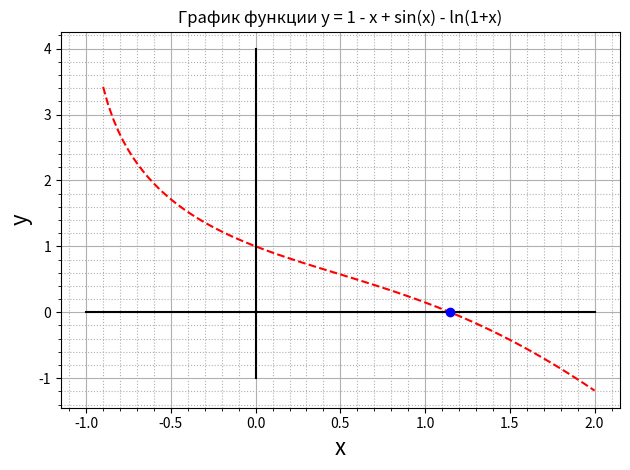

Write Python code to recreate this figure.
import numpy as np
import matplotlib.pyplot as plt

def phi(x):  # функция описывающая приведённую левую часть для первого метода
  return 1 + np.sin(x) - np.log(1 + x) 

def f(x):  # функция описывающая нормальную левую часть для второго и третьего методов
  return 1 - x + np.sin(x) - np.log(1 + x)

def df(x):  # производная функции для третьего метода
  return -1 + np.cos(x) - 1 / (1 + x)


def iteration_method(x0, eps, max_iter):  # итерационный метод
  x = x0
  for i in range(max_iter):  # заходим в шаг итерации
    xit = phi(x)  # x итерируемое - значение приведённой функции от x
    if abs(xit - x) < eps:  # если диапазон между x и x итерируемое меньше приближения то заканчиваем работу
      return xit
    x = xit  # если диапазон больше меняем x на x итерируемое и идём дальше пока не закончатся итерации
  print("Превышено максимальное число итераций") 
  return None  # если итерации закончились то выходим


def bisection_method(a, b, eps):  # метод половинного деления
  if f(a) * f(b) >= 0:  # проверим поменялся ли знак если нет - выходим
    print("Функция не меняет знак на отрезке [a, b]")
    return None
  
  while (b - a) / 2 > eps:  # если знак поменялся и длина отрезка не меньше заданной точности
    c = (a + b) / 2  # начинаем делить отрезок пополам
    if f(c) == 0:
      return c
    elif f(a) * f(c) < 0:  # определяем с какой стороны от центра расположена граница a
      b = c
    else:
      a = c

  return (a + b) / 2  # возвращаем среднее значение отрезка как близкое к точному


def newton_method(x0, eps, max_iter):  # метод ньютона
  for i in range(max_iter):  # похоже на итерационный метод - заходим на шаг итерации
    xit = x0 - f(x0) / df(x0)  # более точно считаем x итерируемое
    if abs(xit - x0) < eps:  # снова если диапазон меньше приближения то выходим
      return xit
    x0 = xit  # если диапазон больше меняем x на x итерируемое и идём дальше пока не закончатся итерации
  print("Превышено максимальное число итераций")
  return None  # если итерации закончились то выходим


def bld(root2):  # строим график функции в диапазоне учитывающем её область определения
  yroot = 0

  x = np.linspace(-0.9, 2, 100)
  x1 = np.linspace(-1, 2, 100)
  x2 = np.linspace(-1, 4, 100)
  y = f(x)
  y1 = x*0

  plt.plot(x, y, '--r')  # строим график
  plt.plot(x1,y1,'k')  # строим вспомогательную ось
  plt.plot(y1,x2, 'k')  # строим вспомогательную ось
  plt.plot(root2, yroot, 'ob')  # отметили корень

  plt.xlabel('x', fontsize = 16)  # подписываем оси
  plt.ylabel('y', fontsize = 16)
  plt.title('График функции y = 1 - x + sin(x) - ln(1+x)')  # подписываем график
  
  plt.minorticks_on()  # включаем отображение дополнительных отсечек сетки
  plt.grid(which = 'major')  # включаем основную сетку
  plt.grid(which = 'minor', linestyle = ':')  # включаем дополнительную сетку

  plt.tight_layout()  # включаем автоматическое красивое отображение
  return plt.show()

if __name__ == "__main__":  # точка входа 
  # задаем начальное приближение, точность и максимальное число итераций
  x0 = 0.5  # начальное приближение для итерируемых методов
  eps = 1e-4  # заданная точность вычислений
  max_iter = 100  # максимальное число шагов итерации
  a = 0  # границы отрезка для метода половинного деления - левая
  b = 2  # правая граница

  # вызываем функции для решения уравнения
  root = iteration_method(x0, eps, max_iter)  # запускаем итерационный метод
  root1 = bisection_method(a, b, eps)  # запускаем метод половинного деления
  root2 = newton_method(x0, eps, max_iter)  # запускаем метод ньютона

  if root is not None:
    print("Корень уравнения, первый метод:", root)

  if root1 is not None:
    print("Корень уравнения, второй метод:", root1)

  if root2 is not None:
    print("Корень уравнения, третий метод:", root2)

  bld(root2)  # включили визуализацию
  